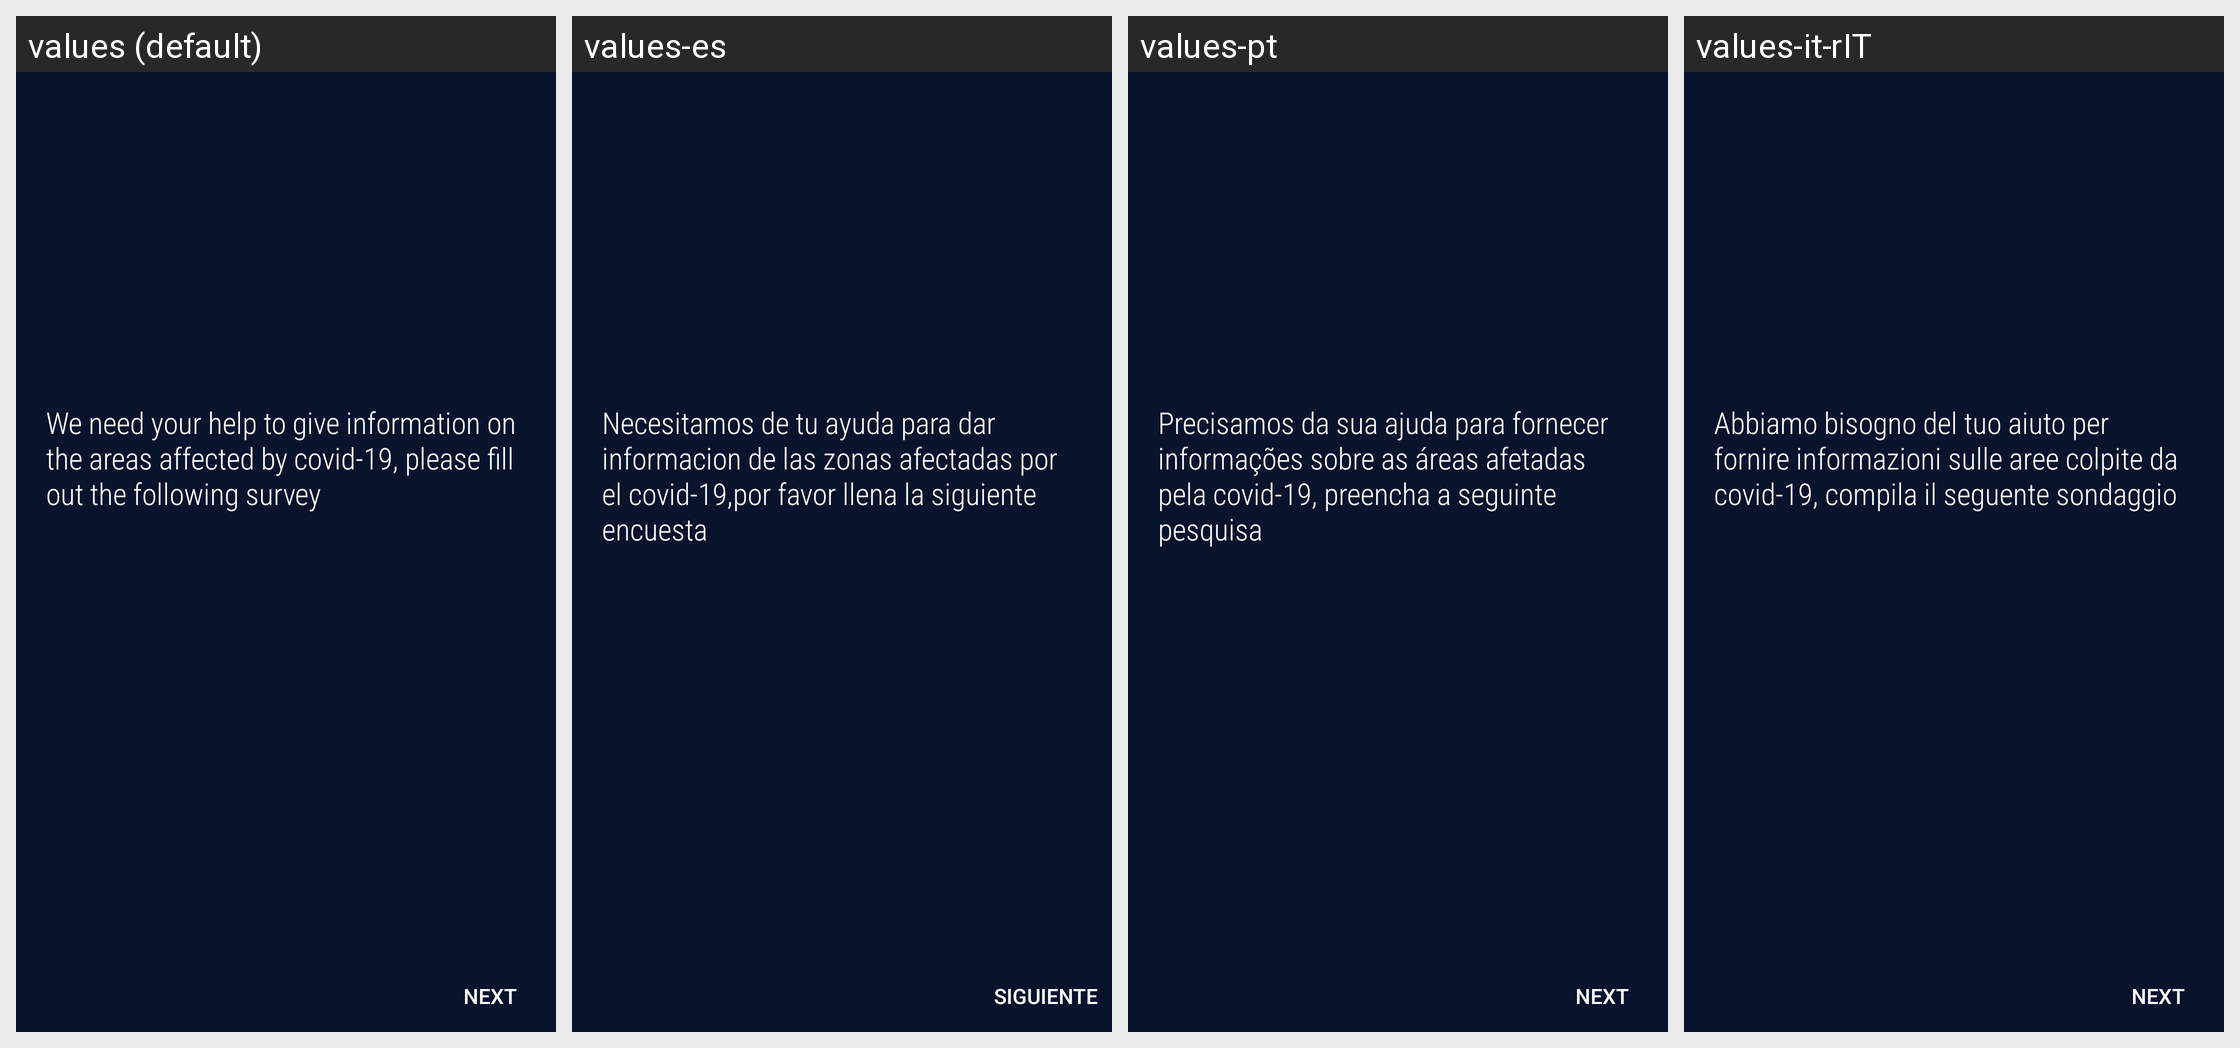

For this localized Android screen grid, give each drawn string resource with its value in every locale shown.
Android screen res/layout/activity_poll_slide.xml rendered under 4 locales, left to right: values (default), values-es, values-pt, values-it-rIT. Device: Nexus 5 (rendered at 1080×1920; each locale shown at half size, 540×960, under a caption strip naming it); theme FullscreenTheme.
Strings drawn on this screen, with the default value and each locale's value (text and hints the layout hard-codes, and strings that could not be matched under every locale, appear in the picture but are not listed):

text_slide_poll
  values: We need your help to give information on the areas affected by covid-19, please fill out the following survey
  values-es: Necesitamos de tu ayuda para dar informacion de las zonas afectadas por el covid-19,por favor llena la siguiente encuesta
  values-pt: Precisamos da sua ajuda para fornecer informações sobre as áreas afetadas pela covid-19, preencha a seguinte pesquisa
  values-it-rIT: Abbiamo bisogno del tuo aiuto per fornire informazioni sulle aree colpite da covid-19, compila il seguente sondaggio

next
  values: Next
  values-es: Siguiente
  values-pt: Next
  values-it-rIT: Next
